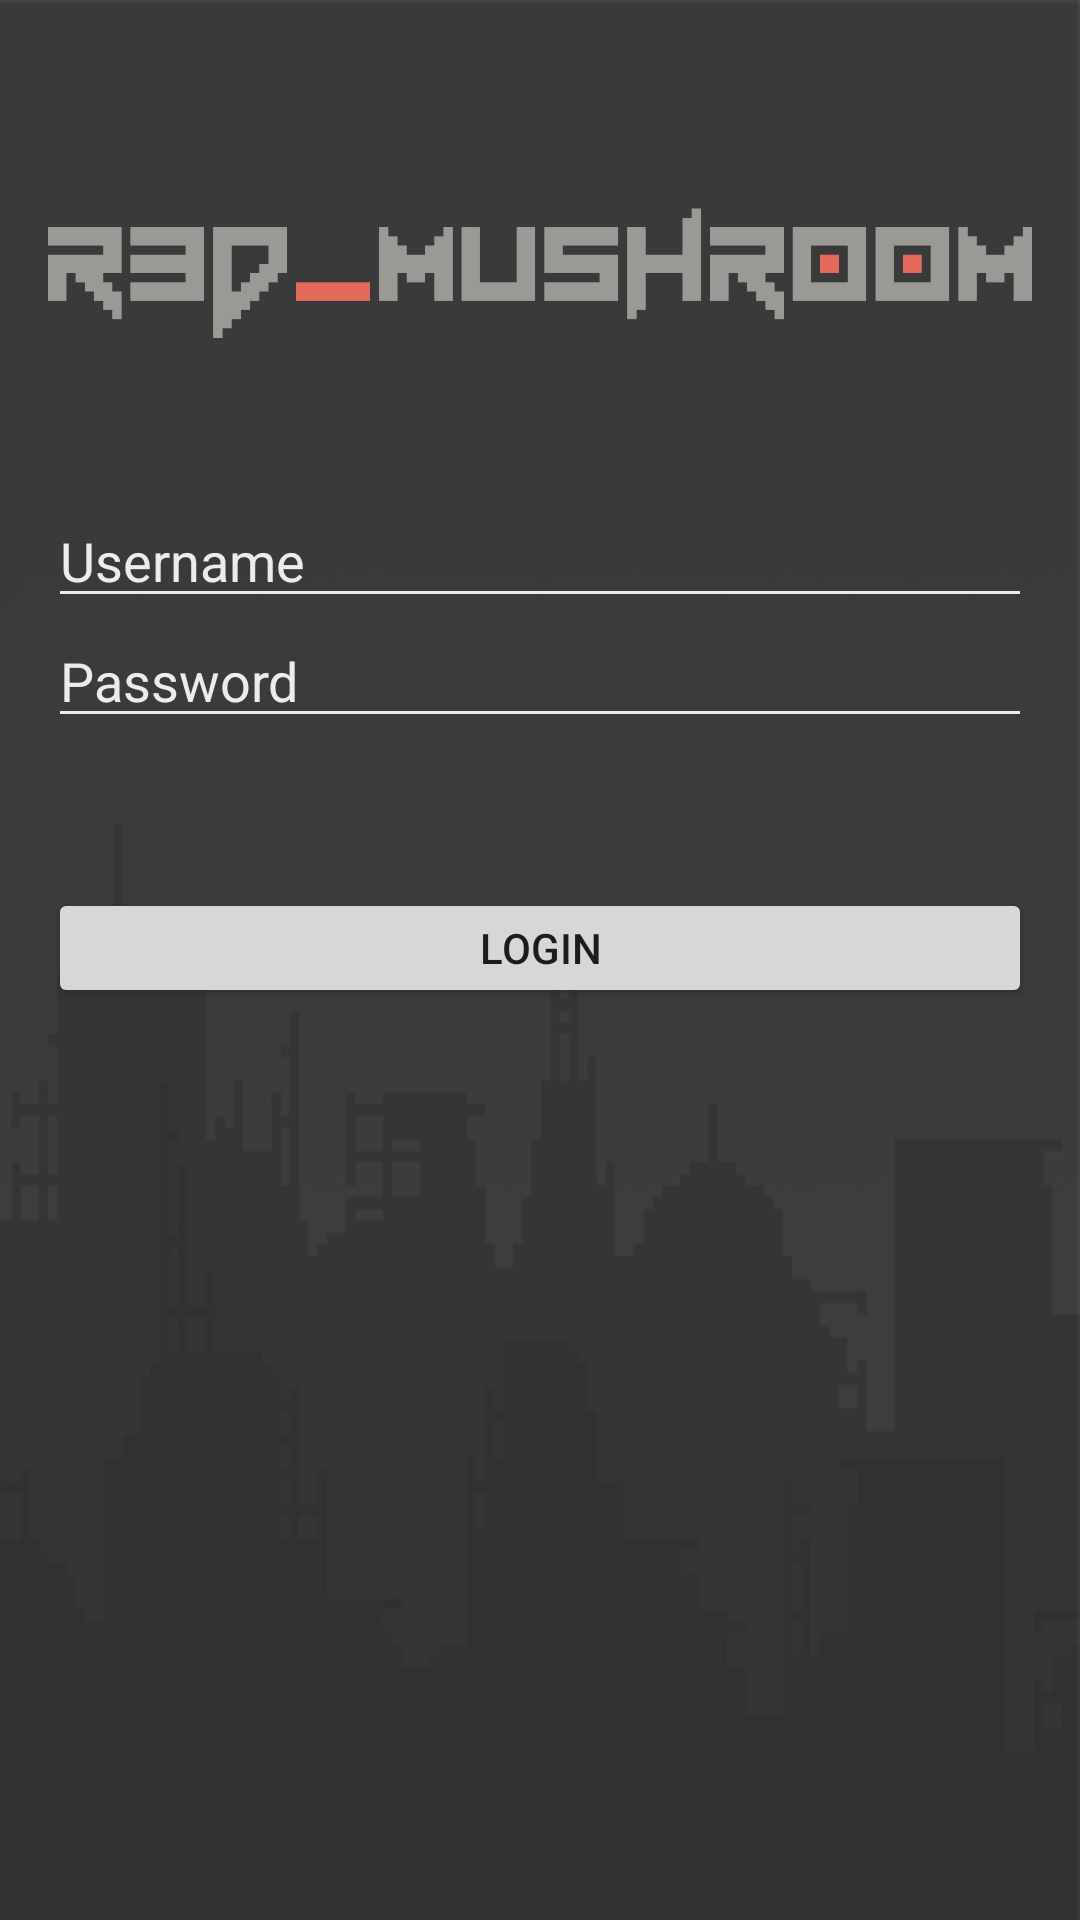

Android layout source for this screen:
<!-- AndroidManifest.xml: activity theme AppTheme.NoActionBar -->
<!-- res/layout/activity_login.xml -->
<?xml version="1.0" encoding="utf-8"?>
<LinearLayout xmlns:android="http://schemas.android.com/apk/res/android"
    xmlns:app="http://schemas.android.com/apk/res-auto"
    xmlns:tools="http://schemas.android.com/tools"
    android:layout_width="match_parent"
    android:layout_height="match_parent"
    android:orientation="vertical"
    android:padding="16dp"
    android:background="@drawable/back"
    tools:context="com.banana.example.r3d_mushr00mcompanion.LoginActivity">

    <ImageView
        android:layout_width="match_parent"
        android:layout_height="150dp"
        android:src="@drawable/logo"/>
    <EditText
        android:id="@+id/userinput"
        android:layout_width="match_parent"
        android:layout_height="40dp"
        android:hint="Username"
        android:textColorHint="#ececec"
        android:textColor="#ececec"
        android:backgroundTint="#ececec"/>
    <EditText
        android:id="@+id/passinput"
        android:layout_width="match_parent"
        android:layout_height="40dp"
        android:hint="Password"
        android:textColor="#ececec"
        android:textColorHint="#ececec"
        android:backgroundTint="#ececec"
        android:inputType="textPassword"/>

    <Button
        android:layout_marginTop="50dp"
        android:id="@+id/loginbttn"
        android:layout_width="match_parent"
        android:layout_height="40dp"
        android:onClick="checkLogin"
        android:text="Login" />
</LinearLayout>
<!-- resources referenced by this layout -->
<resources>
  <!-- drawable back: png bitmap (drawable, 17538 bytes) -->
  <!-- drawable logo: png bitmap (drawable, 6677 bytes) -->
  <style name="AppTheme.NoActionBar">
          <item name="windowActionBar">false</item>
          <item name="windowNoTitle">true</item>
      </style>
</resources>
